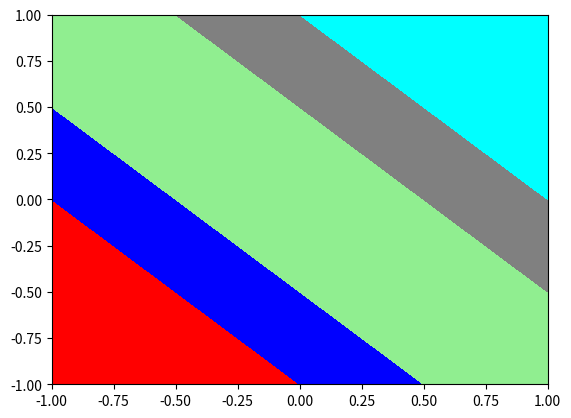

The matplotlib source for this figure:
# author:BenNoha
# datetime:2021/2/20 16:42
# software: PyCharm

"""
File description：

"""
import matplotlib.pyplot as plt
import numpy as np
from matplotlib.colors import ListedColormap


def func(x, y):
	return x + y


x = np.linspace(-1, 1, 10).reshape(2,5)
y = np.linspace(-1, 1, 10).reshape(2,5)

xv, yv = np.meshgrid(x, y)
# print(xv)
# print(yv)
z = func(xv, yv)
colors = ('red', 'blue', 'lightgreen', 'gray', 'cyan')
cmap = ListedColormap(colors[:len(np.unique(z))])
plt.contourf(xv, yv, z, cmap=cmap)

# plt.scatter(x=xv, y=yv, c='b')
plt.show()
